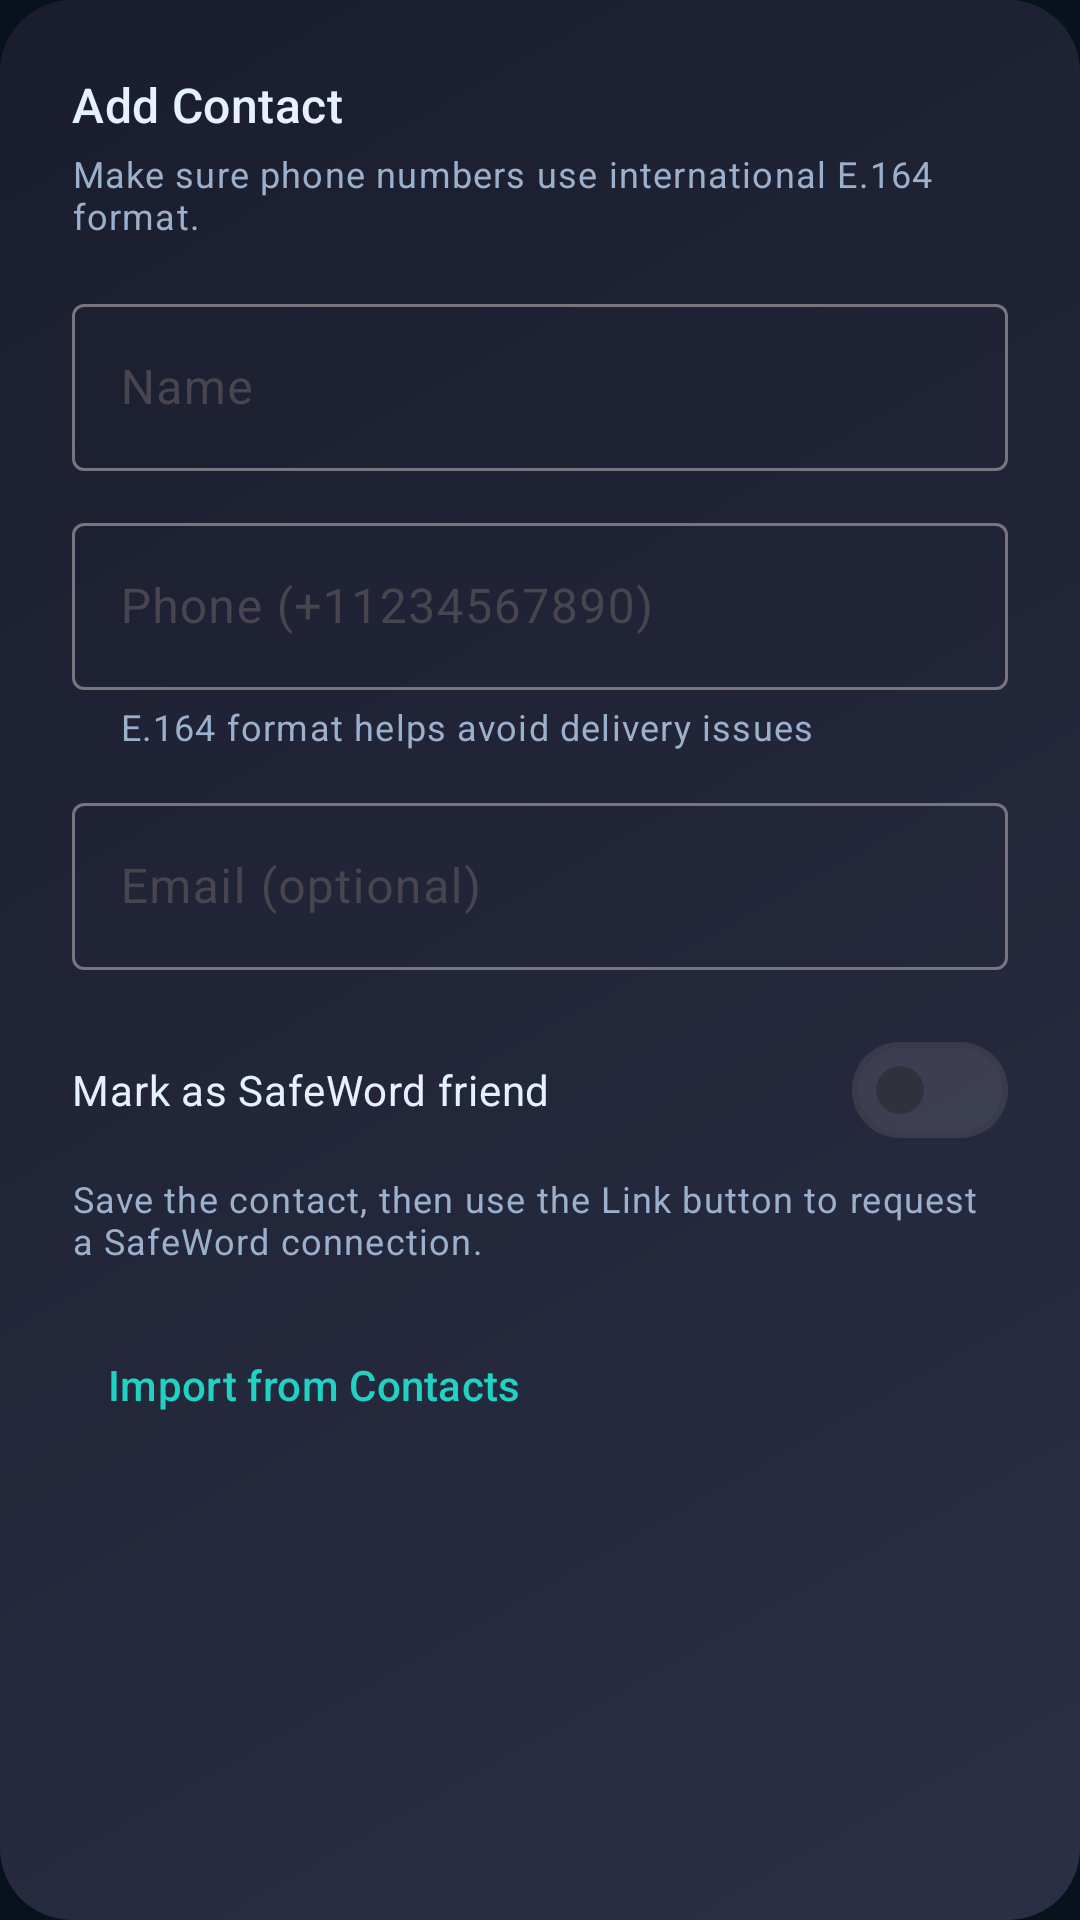

Write the Android layout XML for this screen, with the resource values it uses.
<!-- AndroidManifest.xml: application theme Theme.SafeWord -->
<!-- res/layout/dialog_contact.xml -->
<?xml version="1.0" encoding="utf-8"?>
<LinearLayout xmlns:android="http://schemas.android.com/apk/res/android"
    xmlns:app="http://schemas.android.com/apk/res-auto"
    android:layout_width="match_parent"
    android:layout_height="wrap_content"
    android:background="@drawable/bg_contact_card"
    android:orientation="vertical"
    android:padding="24dp">

    <TextView
        android:id="@+id/text_title"
        android:layout_width="wrap_content"
        android:layout_height="wrap_content"
        android:text="@string/add_contact"
        android:textAppearance="@style/TextAppearance.Material3.TitleMedium"
        android:textColor="@color/safeword_on_surface" />

    <TextView
        android:layout_width="match_parent"
        android:layout_height="wrap_content"
        android:layout_marginTop="4dp"
        android:text="@string/contact_e164_hint"
        android:textAppearance="@style/TextAppearance.Material3.BodySmall"
        android:textColor="@color/safeword_on_surface_variant" />

    <com.google.android.material.textfield.TextInputLayout
        android:id="@+id/input_layout_name"
        android:layout_width="match_parent"
        android:layout_height="wrap_content"
        android:layout_marginTop="16dp"
        android:hint="@string/contact_field_name"
        app:hintTextColor="@color/safeword_on_surface_variant">

        <com.google.android.material.textfield.TextInputEditText
            android:id="@+id/input_name"
            android:layout_width="match_parent"
            android:layout_height="wrap_content"
            android:textColor="@color/safeword_on_surface" />
    </com.google.android.material.textfield.TextInputLayout>

    <com.google.android.material.textfield.TextInputLayout
        android:id="@+id/input_layout_phone"
        android:layout_width="match_parent"
        android:layout_height="wrap_content"
        android:layout_marginTop="12dp"
        android:hint="@string/contact_field_phone"
        app:helperText="@string/contact_phone_helper"
        app:helperTextTextColor="@color/safeword_on_surface_variant"
        app:hintTextColor="@color/safeword_on_surface_variant">

        <com.google.android.material.textfield.TextInputEditText
            android:id="@+id/input_phone"
            android:layout_width="match_parent"
            android:layout_height="wrap_content"
            android:inputType="phone"
            android:textColor="@color/safeword_on_surface" />
    </com.google.android.material.textfield.TextInputLayout>

    <com.google.android.material.textfield.TextInputLayout
        android:id="@+id/input_layout_email"
        android:layout_width="match_parent"
        android:layout_height="wrap_content"
        android:layout_marginTop="12dp"
        android:hint="@string/contact_field_email_optional"
        app:hintTextColor="@color/safeword_on_surface_variant">

        <com.google.android.material.textfield.TextInputEditText
            android:id="@+id/input_email"
            android:layout_width="match_parent"
            android:layout_height="wrap_content"
            android:inputType="textEmailAddress"
            android:textColor="@color/safeword_on_surface" />
    </com.google.android.material.textfield.TextInputLayout>

    <com.google.android.material.materialswitch.MaterialSwitch
        android:id="@+id/switch_safeword_peer"
        android:layout_width="match_parent"
        android:layout_height="wrap_content"
        android:layout_marginTop="16dp"
        android:enabled="false"
        android:text="@string/contact_mark_safeword_peer"
        android:textColor="@color/safeword_on_surface" />

    <TextView
        android:layout_width="match_parent"
        android:layout_height="wrap_content"
        android:layout_marginTop="4dp"
        android:text="@string/contact_link_helper"
        android:textAppearance="@style/TextAppearance.Material3.BodySmall"
        android:textColor="@color/safeword_on_surface_variant" />

    <com.google.android.material.button.MaterialButton
        android:id="@+id/button_import"
        style="@style/Widget.Material3.Button.TextButton"
        android:layout_width="wrap_content"
        android:layout_height="wrap_content"
        android:layout_marginTop="16dp"
        android:text="@string/contact_import_from_device"
        android:textColor="@color/safeword_secondary" />
</LinearLayout>
<!-- resources referenced by this layout -->
<resources>
  <color name="safeword_on_surface">#E6F1FF</color>
  <color name="safeword_on_surface_variant">#9BB0CC</color>
  <color name="safeword_secondary">#21D1C2</color>
  <!-- drawable bg_contact_card (drawable) -->
  <?xml version="1.0" encoding="utf-8"?>
  <shape xmlns:android="http://schemas.android.com/apk/res/android"
      android:shape="rectangle">
      <corners android:radius="24dp" />
      <gradient
          android:startColor="#2B2F45"
          android:endColor="#1A1D2D"
          android:angle="135" />
  </shape>
  <string name="add_contact">Add Contact</string>
  <string name="contact_e164_hint">Make sure phone numbers use international E.164 format.</string>
  <string name="contact_field_email_optional">Email (optional)</string>
  <string name="contact_field_name">Name</string>
  <string name="contact_field_phone">Phone (+11234567890)</string>
  <string name="contact_import_from_device">Import from Contacts</string>
  <string name="contact_link_helper">Save the contact, then use the Link button to request a SafeWord connection.</string>
  <string name="contact_mark_safeword_peer">Mark as SafeWord friend</string>
  <string name="contact_phone_helper">E.164 format helps avoid delivery issues</string>
  <style name="Theme.SafeWord" parent="Theme.Material3.DayNight.NoActionBar">
          <item name="colorPrimary">@color/safeword_primary</item>
          <item name="colorPrimaryVariant">@color/safeword_primary_variant</item>
          <item name="colorOnPrimary">@color/safeword_on_primary</item>
          <item name="colorSecondary">@color/safeword_secondary</item>
          <item name="colorOnSecondary">@color/safeword_on_secondary</item>
          <item name="android:statusBarColor">@color/safeword_background</item>
          <item name="android:navigationBarColor">@color/safeword_background</item>
          <item name="android:windowBackground">@color/safeword_background</item>
          <item name="android:windowLightStatusBar">false</item>
          <item name="materialAlertDialogTheme">@style/ThemeOverlay.Material3.MaterialAlertDialog</item>
          <item name="android:forceDarkAllowed">false</item>
          <item name="toolbarStyle">@style/Widget.Material3.Toolbar</item>
          <item name="bottomSheetDialogTheme">@style/ThemeOverlay.Material3.BottomSheetDialog</item>
      </style>
  <color name="safeword_primary">#1F6FEB</color>
  <color name="safeword_primary_variant">#123B73</color>
  <color name="safeword_on_primary">#FFFFFF</color>
  <color name="safeword_on_secondary">#04111A</color>
  <color name="safeword_background">#07121C</color>
</resources>
